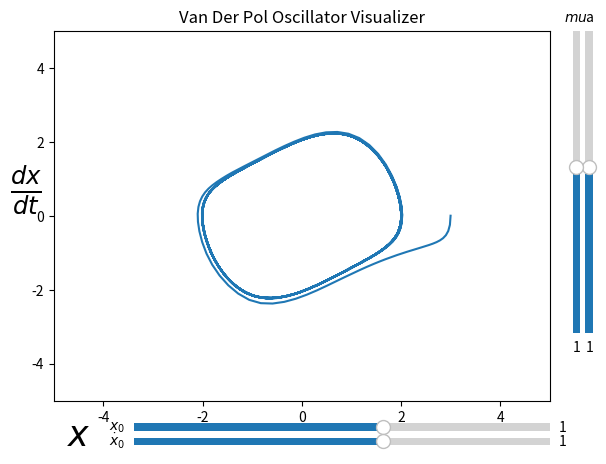

This figure's Python source:
#library imports
import numpy as np
import matplotlib.pyplot as plt
from scipy.integrate import solve_ivp
from matplotlib.widgets import Slider

#This simple code demonstrates the effect of damping coefficients and intial conditions on the response of a Van Der Pol Oscillator and Limit Cycle


#instantiate constants\initial conditions
a = 1
mu = .5
w_0 = 1
x_0,x_dot_0  = 3,0

#Van Der Pol equation
def vdp(t,X):
	x,x_dot = X
	return [x_dot,-mu*(x**2-a**2)*x_dot - x*w_0**2]	

#Set Time Domain
l,r = 0,100
t = np.linspace(l,r,1000)

#Generate figure and set bounds
fig, ax = plt.subplots()
ax.set_ylim(-5,5)
ax.set_xlim(-5,5)

#Initilize Solution
sol = lambda x_0,x_dot_0: solve_ivp(vdp,[l,r],[x_0,x_dot_0],t_eval=t)
s_0 = solve_ivp(vdp,[l,r],[x_0,x_dot_0],t_eval=t)
ln, = ax.plot(s_0.y[0],s_0.y[1])

# Make a vertically oriented slider to control the a value
ax_a = fig.add_axes([0.95, 0.25, 0.0225, 0.63])
a_slider = Slider(
    ax=ax_a,
    label="a",
    valmin=-10,
    valmax=10,
    valinit=1,
    orientation="vertical"
)

# Make a vertically oriented slider to control the mu value
ax_mu = fig.add_axes([0.93, 0.25, 0.0225, 0.63])
mu_slider = Slider(
    ax=ax_mu,
    label=r"$mu$",
    valmin=-10,
    valmax=10,
    valinit=1,
    orientation="vertical"
)

# Make a horizontal slider to control the x_0.
ax_x_0 = fig.add_axes([0.25, 0.04, 0.65, 0.03])
x_0_slider = Slider(
    ax=ax_x_0,
    label=r'$x_0$',
    valmin=-5,
    valmax=5,
    valinit=1,
)

# Make a horizontal slider to control the x_dot_0.
ax_x_dot_0 = fig.add_axes([0.25, 0.01, 0.65, 0.03])
x_dot_0_slider = Slider(
    ax=ax_x_dot_0,
    label=r'$\dot{x}_0$',
    valmin=-5,
    valmax=5,
    valinit=1,
)

#Main update function, this will update the plot when a slider is changed
def update(val):
	global a,mu
	a = a_slider.val
	mu = mu_slider.val
	s = sol(x_0_slider.val,x_dot_0_slider.val)
	ln.set_data(s.y[0],s.y[1])
	fig.canvas.draw_idle()

#Add event listener to sliders
x_0_slider.on_changed(update)
x_dot_0_slider.on_changed(update)
a_slider.on_changed(update)
mu_slider.on_changed(update)

#Add info
ax.set_title('Van Der Pol Oscillator Visualizer')
ax.set_ylabel(r'$\frac{dx}{dt}$',rotation=0,fontsize=25)
ax.set_xlabel(r'$x$',fontsize=25)
ax.xaxis.set_label_coords(.05,-.05)

#plot :3
plt.show()